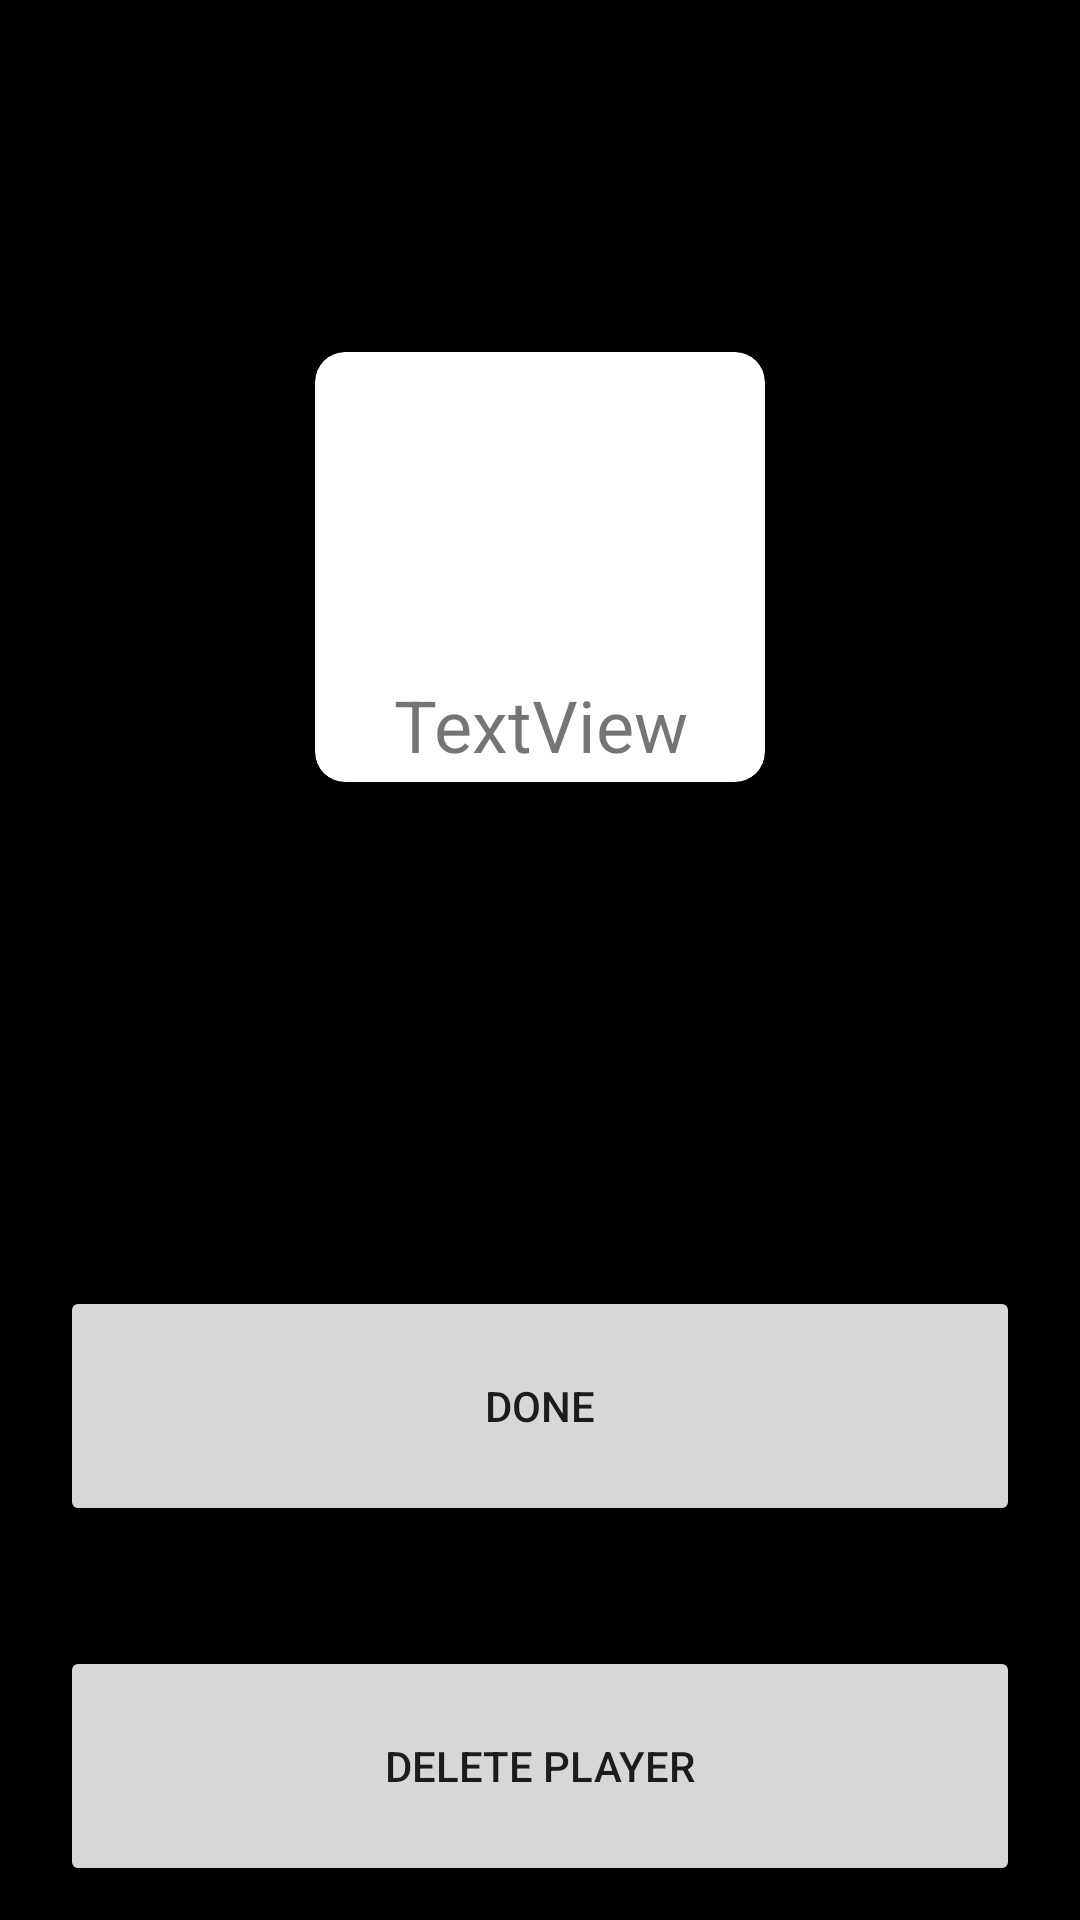

Android layout source for this screen:
<!-- AndroidManifest.xml: application theme Theme.MafiaHelper -->
<!-- res/layout/activity_edit_player.xml -->
<?xml version="1.0" encoding="utf-8"?>
<androidx.constraintlayout.widget.ConstraintLayout xmlns:android="http://schemas.android.com/apk/res/android"
    xmlns:app="http://schemas.android.com/apk/res-auto"
    xmlns:tools="http://schemas.android.com/tools"
    android:layout_width="match_parent"
    android:layout_height="match_parent"
    android:background="@color/black"
    tools:context=".EditActivity">

    <LinearLayout
        android:layout_width="match_parent"
        android:layout_height="match_parent"
        android:orientation="vertical">

        <androidx.cardview.widget.CardView
            android:id="@+id/addPlayerCardView"
            android:layout_width="match_parent"
            android:layout_height="wrap_content"
            android:layout_margin="20dp"
            android:background="@color/grey"
            app:cardBackgroundColor="@color/grey">

            <LinearLayout
                android:layout_width="match_parent"
                android:layout_height="match_parent"
                android:layout_margin="20dp"
                android:background="@color/grey"
                android:orientation="vertical">

                <EditText
                    android:id="@+id/playerName"
                    android:layout_width="match_parent"
                    android:layout_height="wrap_content"
                    android:layout_margin="10dp"
                    android:ems="10"
                    android:gravity="center"
                    android:hint="Player name"
                    android:inputType="textPersonName"
                    android:textColor="@color/white"
                    android:textColorHint="@color/black"
                    android:textSize="24sp" />

                <androidx.cardview.widget.CardView
                    android:id="@+id/roleCardView"
                    android:layout_width="150dp"
                    android:layout_height="match_parent"
                    android:layout_gravity="center"
                    android:layout_marginStart="8dp"
                    android:layout_marginTop="8dp"
                    android:layout_marginEnd="8dp"
                    android:layout_marginBottom="8dp"
                    app:cardCornerRadius="10dp"
                    app:cardPreventCornerOverlap="true"
                    app:layout_constraintBottom_toBottomOf="parent"
                    app:layout_constraintEnd_toEndOf="parent"
                    app:layout_constraintStart_toStartOf="parent"
                    app:layout_constraintTop_toTopOf="parent"
                    app:layout_constraintVertical_bias="0.0">

                    <LinearLayout
                        android:layout_width="match_parent"
                        android:layout_height="match_parent"
                        android:layout_margin="3dp"
                        android:orientation="vertical">

                        <ImageView
                            android:id="@+id/roleImg"
                            android:layout_width="match_parent"
                            android:layout_height="100dp"
                            tools:srcCompat="@tools:sample/avatars" />

                        <TextView
                            android:id="@+id/roleName"
                            android:layout_width="match_parent"
                            android:layout_height="wrap_content"
                            android:layout_marginTop="5dp"
                            android:gravity="center"
                            android:text="TextView"
                            android:textSize="24sp" />

                    </LinearLayout>
                </androidx.cardview.widget.CardView>

                <GridView
                    android:id="@+id/playerRolesGridView"
                    android:layout_width="match_parent"
                    android:layout_height="match_parent"
                    android:layout_marginBottom="100dp"
                    android:layout_weight="0"
                    android:columnWidth="150dp"
                    android:horizontalSpacing="15dp"
                    android:numColumns="auto_fit"
                    android:verticalSpacing="15dp" />

            </LinearLayout>

        </androidx.cardview.widget.CardView>

        <androidx.cardview.widget.CardView
            android:id="@+id/btnsCardView"
            android:layout_width="match_parent"
            android:layout_height="wrap_content"
            android:background="@color/black"
            android:visibility="visible"
            app:cardBackgroundColor="@color/black">

            <LinearLayout
                android:layout_width="match_parent"
                android:layout_height="match_parent"
                android:orientation="vertical">

                <Button
                    android:id="@+id/doneBtn"
                    android:layout_width="match_parent"
                    android:layout_height="80dp"
                    android:layout_margin="20dp"
                    android:layout_marginTop="24dp"
                    android:layout_marginBottom="24dp"
                    android:layout_weight="0"
                    android:text="@string/done" />

                <Button
                    android:id="@+id/delPlayerBtn"
                    android:layout_width="match_parent"
                    android:layout_height="80dp"
                    android:layout_margin="20dp"
                    android:layout_marginTop="24dp"
                    android:layout_marginBottom="24dp"
                    android:layout_weight="0"
                    android:text="@string/delPlayer" />
            </LinearLayout>

        </androidx.cardview.widget.CardView>
    </LinearLayout>

</androidx.constraintlayout.widget.ConstraintLayout>
<!-- resources referenced by this layout -->
<resources>
  <color name="black">#FF000000</color>
  <color name="white">#FFFFFFFF</color>
  <string name="delPlayer">Delete Player</string>
  <string name="done">Done</string>
  <style name="Theme.MafiaHelper" parent="Theme.MaterialComponents.DayNight.DarkActionBar">
          
          <item name="colorPrimary">@color/purple_500</item>
          <item name="colorPrimaryVariant">@color/purple_700</item>
          <item name="colorOnPrimary">@color/white</item>
          
          <item name="colorSecondary">@color/teal_200</item>
          <item name="colorSecondaryVariant">@color/teal_700</item>
          <item name="colorOnSecondary">@color/black</item>
          
          <item name="android:statusBarColor">?attr/colorPrimaryVariant</item>
          
          <item name="windowActionBar">false</item>
          <item name="windowNoTitle">true</item>
      </style>
  <color name="purple_500">#FF6200EE</color>
  <color name="purple_700">#FF3700B3</color>
  <color name="teal_200">#FF03DAC5</color>
  <color name="teal_700">#FF018786</color>
</resources>
